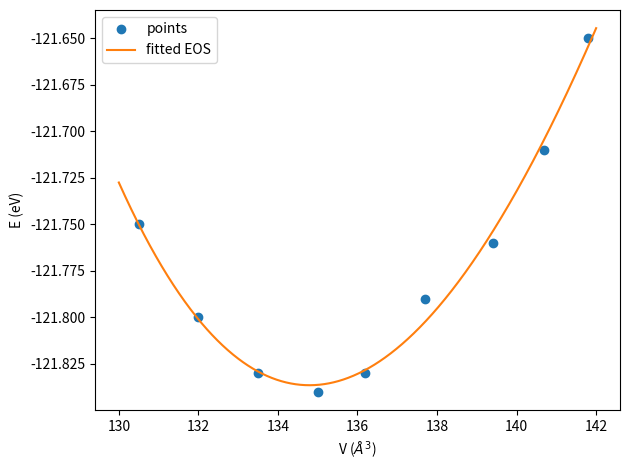
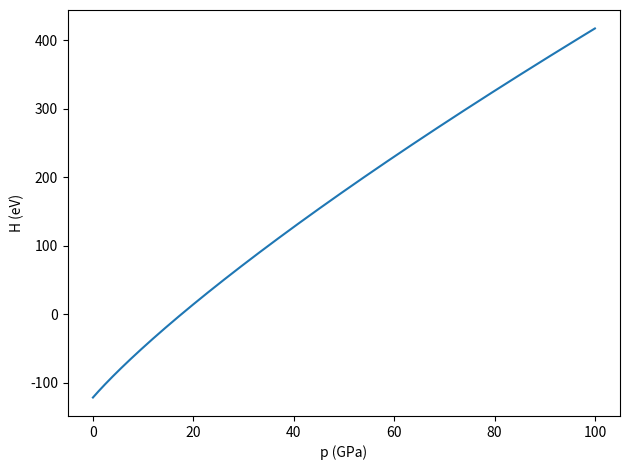

Here is the Python script that generated these plots, in order:
# [redacted]
# Universitat Politècnica de Catalunya

# Computes the enthalpy given a E(V) list

import numpy as np
import matplotlib.pyplot as plt
from scipy.optimize import curve_fit, root_scalar

def birch_murnaghan(V, E0, V0, B0, B0_prime):
    """
    Birch-Murnaghan EOS

    Inputs:
        V: volume (Angstrom**3)
        E0, V0, B0, B0_prime: Birch-Murnaghan parameters
    """

    E = E0 + ((9 * V0 * B0) / (16)) * ((((V0 / V)**(2/3) - 1)**3 * B0_prime) + (((V0/V)**(2/3) - 1)**2 * (6 - 4*(V0/V)**(2/3))))

    return E

def fit_EOS(volume_list, energy_list):
    """
    Fit the desired EOS (Equation Of State)

    Inputs:
        volume_list: list of volumes (Angstrom**3)
        energy_list: list of energies (eV)
    """

    volume_list = np.array(volume_list)
    energy_list = np.array(energy_list)

    # Give an initial guess for the parameters
    E0_guess = min(energy_list)
    V0_guess = volume_list[np.argmin(energy_list)]
    B0_guess = 0.5
    B0_prime_guess = 4.0

    # Fit the parameters
    popt, _ = curve_fit(birch_murnaghan, volume_list, energy_list, p0=[E0_guess, V0_guess, B0_guess, B0_prime_guess])

    return popt

def pressure_birch_murnaghan(V, E0, V0, B0, B0_prime):
    """
    Pressure determined from the Birch-Murnaghan EOS

    Inputs:
        V: volume (Angstrom**3)
        E0, V0, B0, B0_prime: Birch-Murnaghan parameters
    """

    pressure = ((3 * B0) / 2) * ((V0 / V)**(7/3) - (V0 / V)**(5/3)) * (1 + (3 / 4) * (B0_prime - 4) * ((V0 / V)**(2/3) - 1))

    return pressure

def determine_H_vs_p(E0, V0, B0, B0_prime, pressure_list):
    """
    Determines the enthalpy vs pressure relation, H(p), from the E(V) data and the Birch-Murnaghan EOS

    Inputs:
        E0, V0, B0, B0_prime: Birch-Murnaghan parameters
        pressure_list: list with the desired pressures to compute the enthalpy
    """

    # Define functions to determine E(V) and p(V) relations
    def E(V): return birch_murnaghan(V, E0, V0, B0, B0_prime)
    def p(V): return pressure_birch_murnaghan(V, E0, V0, B0, B0_prime)

    # Create list for enthalpy and volumes
    V_list = []
    H_list = []

    # Calculate the elements
    for p_target in pressure_list:
        # Root finding to solve p(V) = p_target
        sol = root_scalar(lambda V: p(V) - p_target, bracket=[0.5 * V0, 1.5 * V0], method='brentq')

        if sol.converged:
            V = sol.root
            H = E(V) + p_target * V

            V_list.append(V)
            H_list.append(H)
        else:
            V_list.append(np.nan)
            H_list.append(np.nan)

    return V_list, H_list


# E(V) data points
v_data = [130.5, 132, 133.5, 135, 136.2, 137.7, 139.4, 140.7, 141.8]
e_data = [-121.75, -121.80, -121.83, -121.84, -121.83, -121.79, -121.76, -121.71, -121.65]

# Fit the parameters
parameters = fit_EOS(v_data, e_data)
print(parameters)

# fit the Birch-Murnaghan 
volumes = np.linspace(130, 142, 1000)
energies = np.zeros(1000)
for x in range(len(volumes)):
    energies[x] = birch_murnaghan(volumes[x], parameters[0], parameters[1], parameters[2], parameters[3])

# Plot the E(V) and fitted Birch-Murnaghan
plt.figure()
plt.xlabel('V ($\AA^{3}$)')
plt.ylabel('E (eV)')
plt.plot(v_data, e_data, marker='o', linestyle='', label='points')
plt.plot(volumes, energies, label='fitted EOS')
plt.legend()
plt.tight_layout()
plt.savefig('E_vs_V.pdf')

# Determine the H(p) relation
min_pressure = 0 # in GPa
max_pressure = 100 # in GPa

pressure_array = np.linspace(min_pressure, max_pressure, 1000) # in GPa

min_pressure = min_pressure * 0.06241509 # in eV/A^3
max_pressure = max_pressure * 0.06241509 # in eV/A^3

pressure_array_evA = np.linspace(min_pressure, max_pressure, 1000) # in eV/A^3

_, enthalpy = determine_H_vs_p(parameters[0], parameters[1], parameters[2], parameters[3], pressure_array_evA)

# Plot the enthalpy vs pressure relation
plt.figure()
plt.xlabel('p (GPa)')
plt.ylabel('H (eV)')
plt.plot(pressure_array, enthalpy)
plt.tight_layout()
plt.savefig('H_vs_p.pdf')